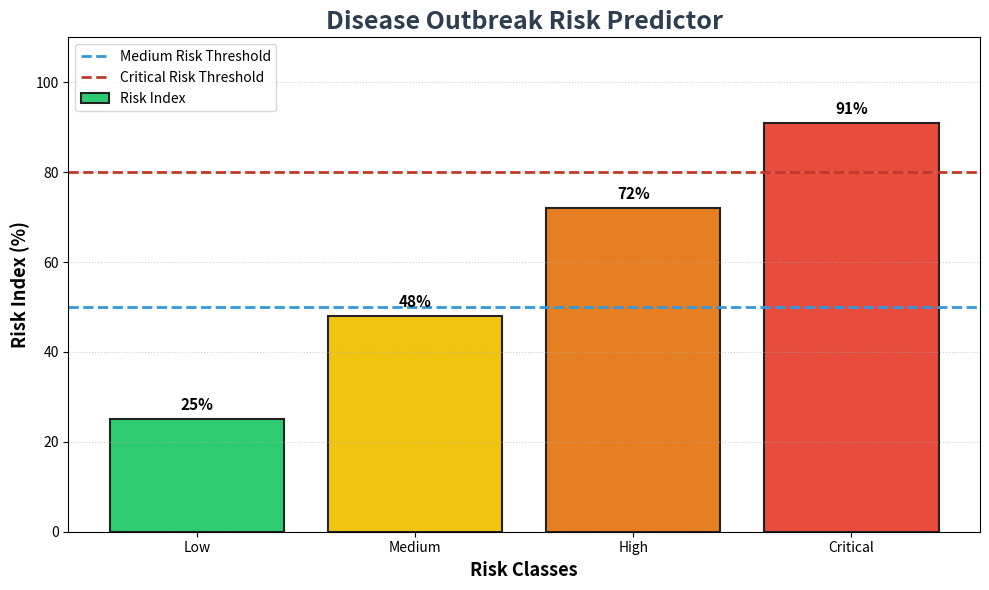

This figure's Python source:
import matplotlib.pyplot as plt

# Sample outbreak risk data
risk_classes = ["Low", "Medium", "High", "Critical"]
risk_scores = [25, 48, 72, 91]

vaccination_rate = [88, 70, 52, 35]
sanitation_score = [82, 65, 45, 28]
population_density = [1200, 2800, 4500, 6800]

# Custom color list
color_list = ["#2ecc71", "#f1c40f", "#e67e22", "#e74c3c"]

plt.figure(figsize=(10, 6))

# Bar chart
bars = plt.bar(
    risk_classes,
    risk_scores,
    color=color_list,
    edgecolor="#222222",
    linewidth=1.5,
    label="Risk Index"
)

# Horizontal threshold lines
plt.axhline(
    y=50,
    color="#3498db",
    linestyle="--",
    linewidth=2,
    label="Medium Risk Threshold"
)

plt.axhline(
    y=80,
    color="#c0392b",
    linestyle="--",
    linewidth=2,
    label="Critical Risk Threshold"
)

# Add value labels on bars
for bar in bars:
    height = bar.get_height()
    plt.text(
        bar.get_x() + bar.get_width() / 2,
        height + 2,
        f"{height}%",
        ha="center",
        fontsize=11,
        fontweight="bold"
    )

# Custom styling
plt.title(
    "Disease Outbreak Risk Predictor",
    fontsize=18,
    fontweight="bold",
    color="#2c3e50"
)

plt.xlabel("Risk Classes", fontsize=13, fontweight="bold")
plt.ylabel("Risk Index (%)", fontsize=13, fontweight="bold")

plt.ylim(0, 110)
plt.grid(axis="y", linestyle=":", alpha=0.6)

plt.legend()
plt.tight_layout()

plt.show()
